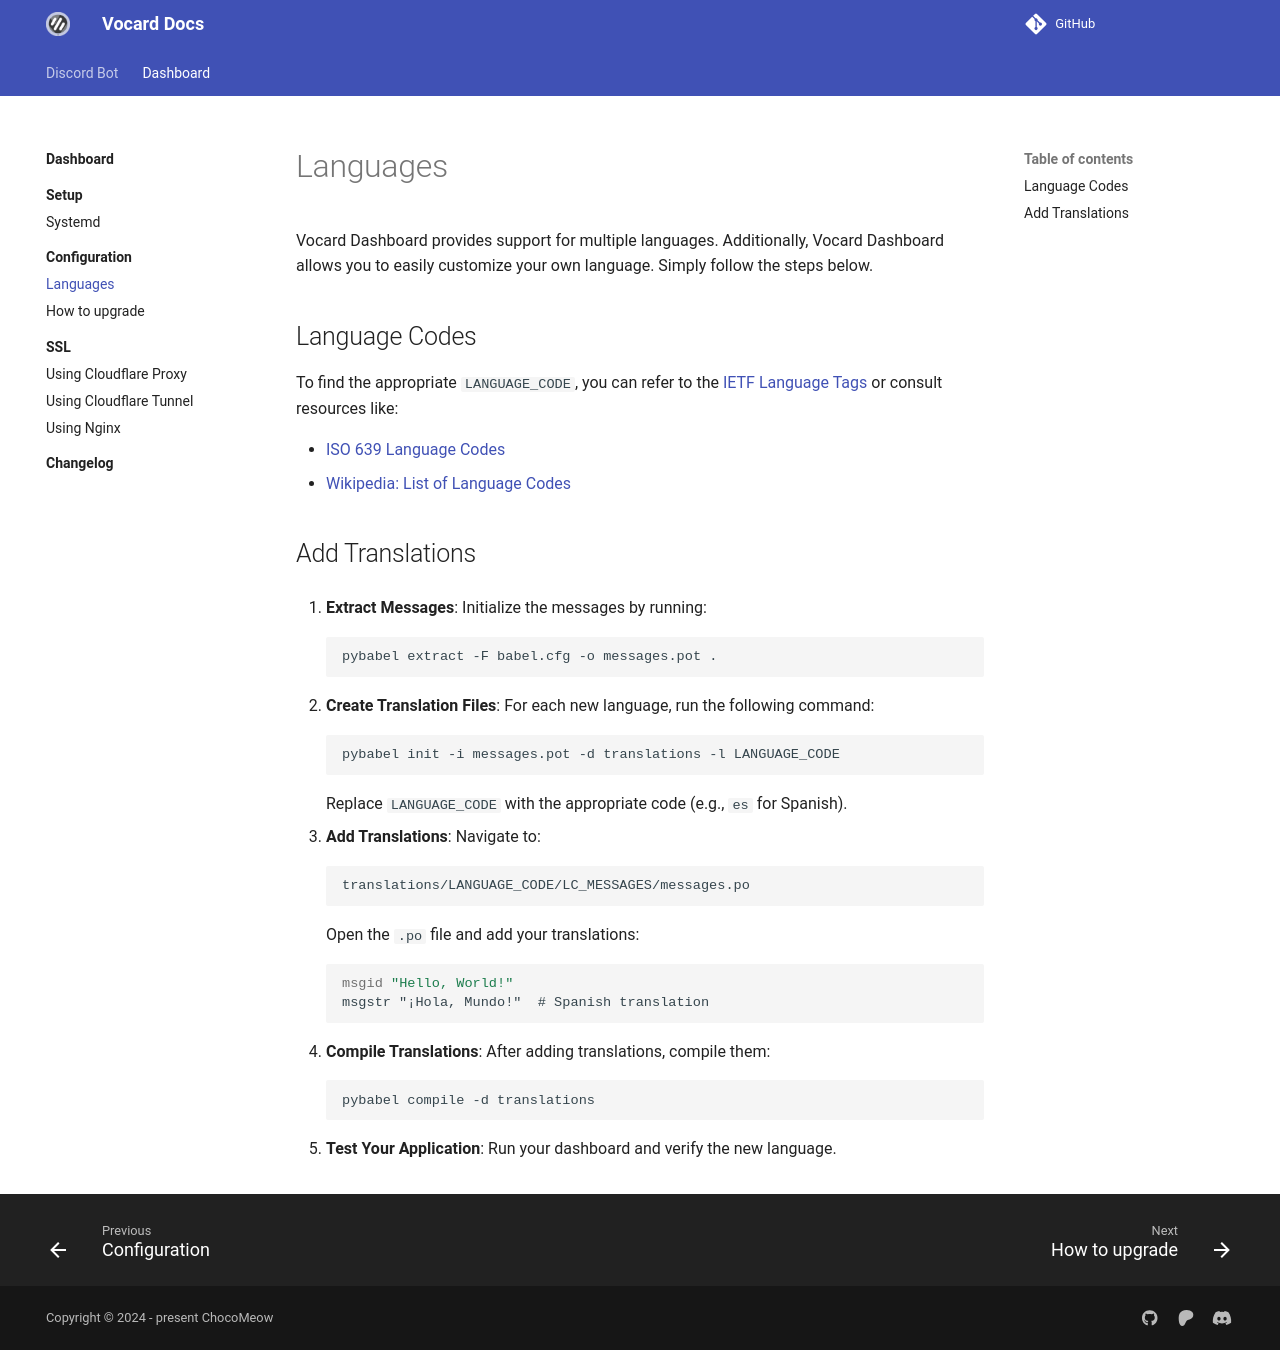

repository: ChocoMeow/Vocard-Docs · page: 2.7.2/dashboard/config/language/index.html · generator: mkdocs

# Languages

Vocard Dashboard provides support for multiple languages. Additionally, Vocard Dashboard allows you to easily customize your own language. Simply follow the steps below.

## Language Codes

To find the appropriate `LANGUAGE_CODE`, you can refer to the [IETF Language Tags](https://www.iana.org/assignments/language-subtag-registry/language-subtag-registry) or consult resources like:

- [ISO 639 Language Codes](https://www.iso.org/iso-639-language-codes.html)
- [Wikipedia: List of Language Codes](https://en.wikipedia.org/wiki/List_of_ISO_639-1_codes)

## Add Translations
1. **Extract Messages**: Initialize the messages by running:
   ```bash
   pybabel extract -F babel.cfg -o messages.pot .
   ```
   
2. **Create Translation Files**: For each new language, run the following command:
   ```bash
   pybabel init -i messages.pot -d translations -l LANGUAGE_CODE
   ```
   Replace `LANGUAGE_CODE` with the appropriate code (e.g., `es` for Spanish).

3. **Add Translations**: Navigate to:
   ```
   translations/LANGUAGE_CODE/LC_MESSAGES/messages.po
   ```
   Open the `.po` file and add your translations:
   ```po
   msgid "Hello, World!"
   msgstr "¡Hola, Mundo!"  # Spanish translation
   ```

4. **Compile Translations**: After adding translations, compile them:
   ```bash
   pybabel compile -d translations
   ```

5. **Test Your Application**: Run your dashboard and verify the new language.
